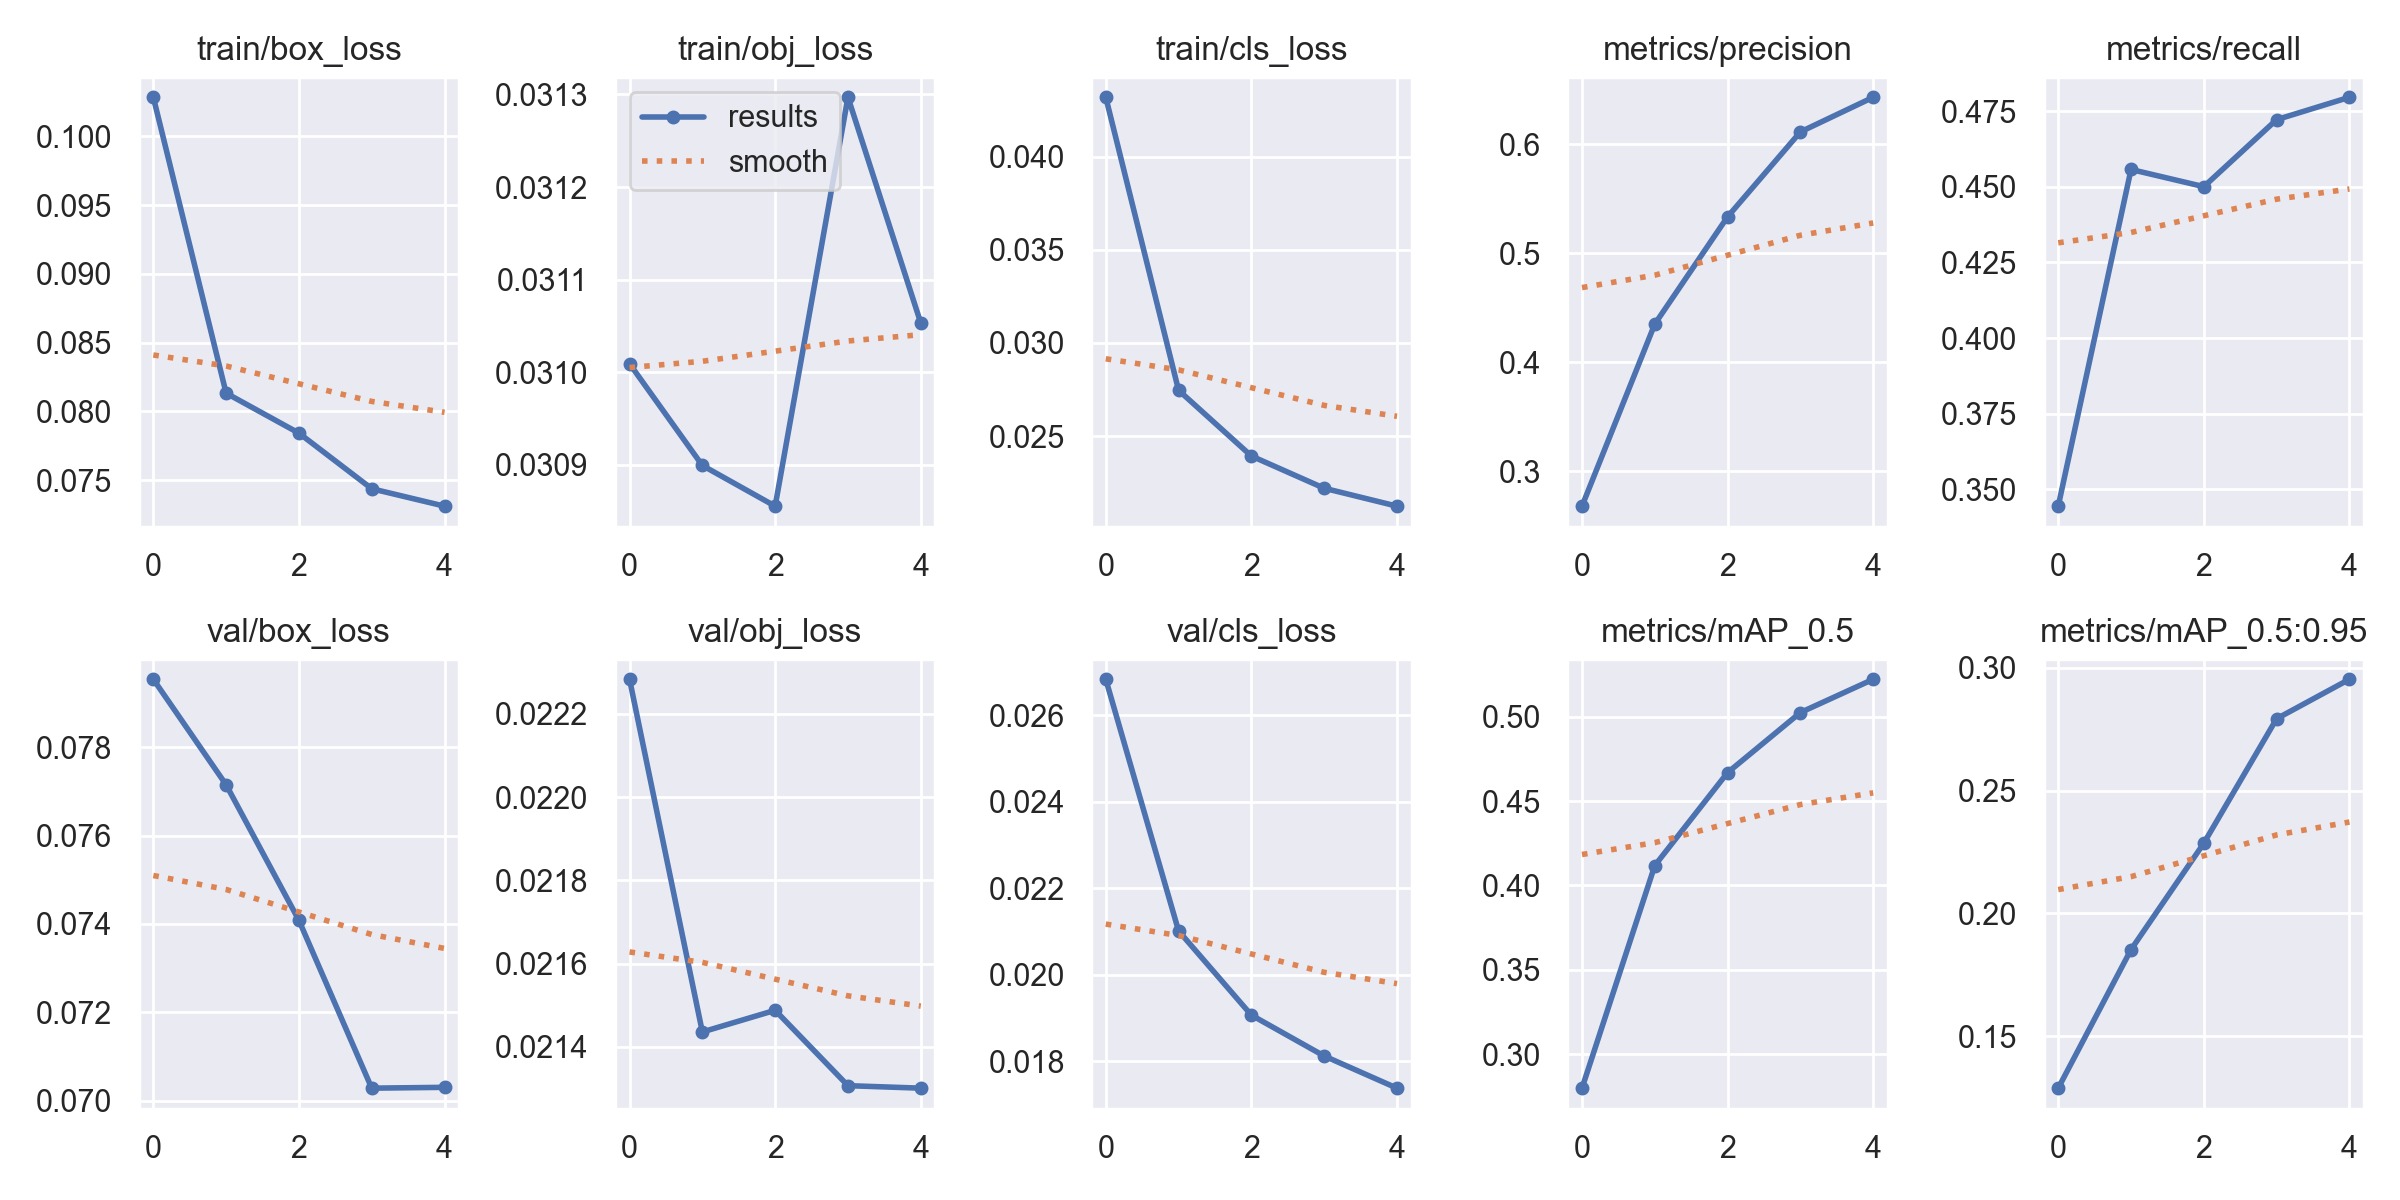

Values plotted in this chart, from the file beside it:
epoch, train/box_loss, train/obj_loss, train/cls_loss, metrics/precision, metrics/recall, metrics/mAP_0.5, metrics/mAP_0.5:0.95, val/box_loss, val/obj_loss, val/cls_loss, x/lr0, x/lr1, x/lr2
0, 0.1028, 0.03101, 0.04319, 0.2682, 0.3444, 0.2798, 0.1288, 0.07954, 0.02228, 0.02684, 0.07004, 0.003329, 0.003329
1, 0.08132, 0.0309, 0.02746, 0.4352, 0.4557, 0.4118, 0.1852, 0.07715, 0.02144, 0.02102, 0.03872, 0.005343, 0.005343
2, 0.07841, 0.03086, 0.02393, 0.5335, 0.45, 0.4668, 0.2286, 0.07408, 0.02149, 0.01907, 0.006083, 0.006037, 0.006037
3, 0.07437, 0.0313, 0.0222, 0.6114, 0.4722, 0.5024, 0.2793, 0.07028, 0.02131, 0.01812, 0.00406, 0.00406, 0.00406
4, 0.0731, 0.03105, 0.02124, 0.6431, 0.4796, 0.5222, 0.2953, 0.0703, 0.0213, 0.01738, 0.00406, 0.00406, 0.00406
